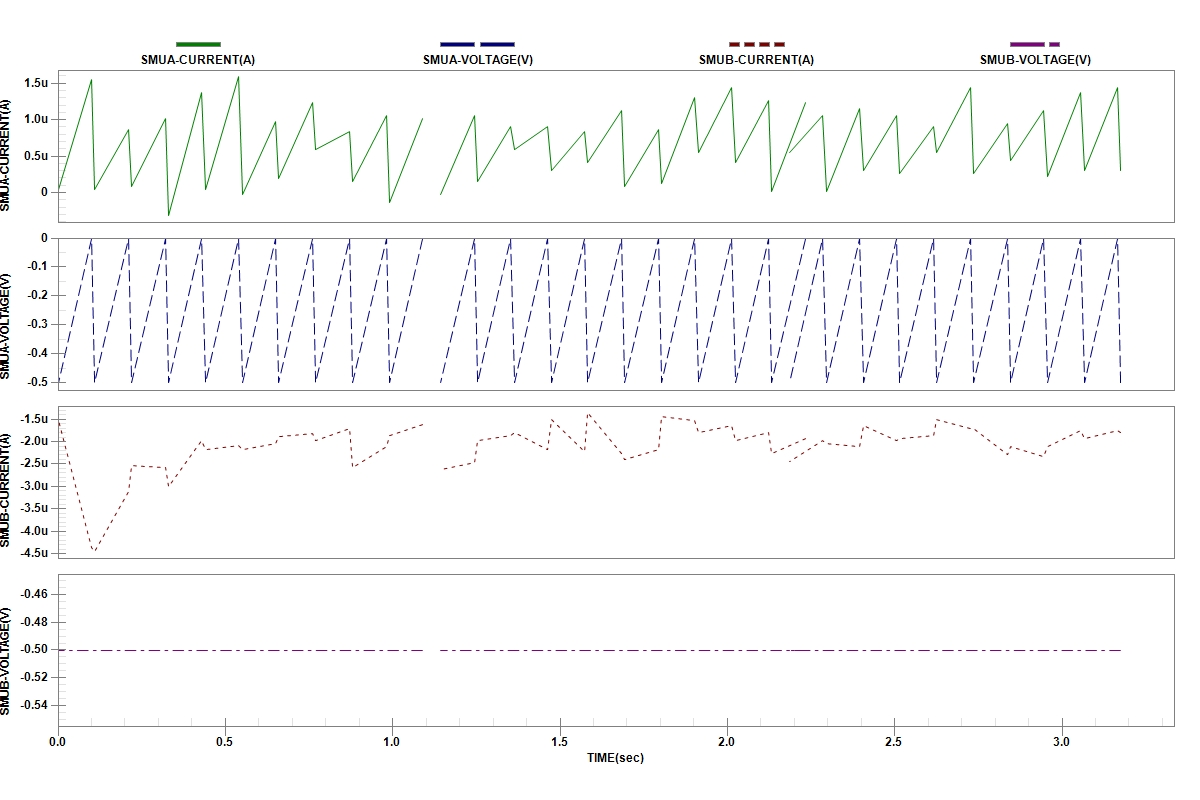

The file beside this chart, header and first rows:
START TIME:2024-04-19 16:50:58
REPEAT, TIME(sec), SMUA-VOLTAGE(V), SMUA-CURRENT(A), SMUB-VOLTAGE(V), SMUB-CURRENT(A)
1, 0.000000e+00, -5.00000e-01, 4.76837e-08, -5.00000e-01, -1.54138e-06
1, 1.000000e-01, 0.00000e+00, 1.55091e-06, -5.00000e-01, -4.37021e-06
1, 1.100270e-01, -5.00000e-01, 4.76837e-08, -5.00000e-01, -4.44174e-06
1, 2.100280e-01, 0.00000e+00, 8.71420e-07, -5.00000e-01, -3.11732e-06
1, 2.200550e-01, -5.00000e-01, 8.34465e-08, -5.00000e-01, -2.54393e-06
1, 3.200550e-01, 0.00000e+00, 1.01447e-06, -5.00000e-01, -2.57969e-06
1, 3.300820e-01, -5.00000e-01, -3.09944e-07, -5.00000e-01, -3.01003e-06
1, 4.300830e-01, 0.00000e+00, 1.37210e-06, -5.00000e-01, -1.97053e-06
1, 4.401100e-01, -5.00000e-01, 4.76837e-08, -5.00000e-01, -2.18630e-06
1, 5.401110e-01, 0.00000e+00, 1.58668e-06, -5.00000e-01, -2.07782e-06
1, 5.501380e-01, -5.00000e-01, -2.38419e-08, -5.00000e-01, -2.18630e-06
1, 6.501390e-01, 0.00000e+00, 9.78708e-07, -5.00000e-01, -2.04206e-06
1, 6.601660e-01, -5.00000e-01, 1.90735e-07, -5.00000e-01, -1.89900e-06
1, 7.601660e-01, 0.00000e+00, 1.22905e-06, -5.00000e-01, -1.82748e-06
1, 7.701930e-01, -5.00000e-01, 5.85318e-07, -5.00000e-01, -1.97053e-06
1, 8.701930e-01, 0.00000e+00, 8.35657e-07, -5.00000e-01, -1.72019e-06
1, 8.802200e-01, -5.00000e-01, 1.54972e-07, -5.00000e-01, -2.57969e-06
1, 9.802200e-01, 0.00000e+00, 1.05023e-06, -5.00000e-01, -2.11477e-06
1, 9.902470e-01, -5.00000e-01, -1.31130e-07, -5.00000e-01, -1.86324e-06
1, 1.090250e+00, 0.00000e+00, 1.01447e-06, -5.00000e-01, -1.61290e-06
2, 1.143083e+00, -5.00000e-01, -2.38419e-08, -5.00000e-01, -2.61545e-06
2, 1.243084e+00, 0.00000e+00, 1.05023e-06, -5.00000e-01, -2.47240e-06
2, 1.253111e+00, -5.00000e-01, 1.54972e-07, -5.00000e-01, -1.97053e-06
2, 1.353112e+00, 0.00000e+00, 9.07183e-07, -5.00000e-01, -1.86324e-06
2, 1.363139e+00, -5.00000e-01, 5.85318e-07, -5.00000e-01, -1.79172e-06
2, 1.463140e+00, 0.00000e+00, 9.07183e-07, -5.00000e-01, -2.18630e-06
2, 1.473167e+00, -5.00000e-01, 2.98023e-07, -5.00000e-01, -1.50561e-06
2, 1.573167e+00, 0.00000e+00, 8.35657e-07, -5.00000e-01, -2.22206e-06
2, 1.583193e+00, -5.00000e-01, 4.05312e-07, -5.00000e-01, -1.36256e-06
2, 1.683194e+00, 0.00000e+00, 1.12176e-06, -5.00000e-01, -2.25782e-06
2, 1.693221e+00, -5.00000e-01, 8.34465e-08, -5.00000e-01, -2.40088e-06
2, 1.793223e+00, 0.00000e+00, 8.71420e-07, -5.00000e-01, -2.18630e-06
2, 1.803249e+00, -5.00000e-01, 1.19209e-07, -5.00000e-01, -1.43409e-06
2, 1.903250e+00, 0.00000e+00, 1.30057e-06, -5.00000e-01, -1.54138e-06
2, 1.913277e+00, -5.00000e-01, 5.48363e-07, -5.00000e-01, -1.79172e-06
2, 2.013278e+00, 0.00000e+00, 1.44362e-06, -5.00000e-01, -1.64866e-06
2, 2.023305e+00, -5.00000e-01, 4.05312e-07, -5.00000e-01, -1.97053e-06
2, 2.123305e+00, 0.00000e+00, 1.26481e-06, -5.00000e-01, -1.79172e-06
2, 2.133332e+00, -5.00000e-01, 1.19209e-08, -5.00000e-01, -2.25782e-06
2, 2.233332e+00, 0.00000e+00, 1.22905e-06, -5.00000e-01, -1.93477e-06
3, 2.185519e+00, -5.00000e-01, 5.48363e-07, -5.00000e-01, -2.43664e-06
3, 2.285519e+00, 0.00000e+00, 1.05023e-06, -5.00000e-01, -1.97053e-06
3, 2.295546e+00, -5.00000e-01, 1.19209e-08, -5.00000e-01, -2.04206e-06
3, 2.395546e+00, 0.00000e+00, 1.15752e-06, -5.00000e-01, -2.11477e-06
3, 2.405573e+00, -5.00000e-01, 2.98023e-07, -5.00000e-01, -1.64866e-06
3, 2.505574e+00, 0.00000e+00, 1.05023e-06, -5.00000e-01, -1.97053e-06
3, 2.515601e+00, -5.00000e-01, 2.62260e-07, -5.00000e-01, -1.93477e-06
3, 2.615602e+00, 0.00000e+00, 9.07183e-07, -5.00000e-01, -1.86324e-06
3, 2.625629e+00, -5.00000e-01, 5.48363e-07, -5.00000e-01, -1.50561e-06
3, 2.725630e+00, 0.00000e+00, 1.44362e-06, -5.00000e-01, -1.72019e-06
3, 2.735657e+00, -5.00000e-01, 2.62260e-07, -5.00000e-01, -1.72019e-06
3, 2.835658e+00, 0.00000e+00, 9.42945e-07, -5.00000e-01, -2.29359e-06
3, 2.845685e+00, -5.00000e-01, 4.41074e-07, -5.00000e-01, -2.11477e-06
3, 2.945686e+00, 0.00000e+00, 1.12176e-06, -5.00000e-01, -2.32935e-06
3, 2.955713e+00, -5.00000e-01, 2.26498e-07, -5.00000e-01, -2.11477e-06
3, 3.055714e+00, 0.00000e+00, 1.37210e-06, -5.00000e-01, -1.75595e-06
3, 3.065741e+00, -5.00000e-01, 2.98023e-07, -5.00000e-01, -1.93477e-06
3, 3.165742e+00, 0.00000e+00, 1.44362e-06, -5.00000e-01, -1.75595e-06
3, 3.175769e+00, -5.00000e-01, 2.98023e-07, -5.00000e-01, -1.79172e-06
